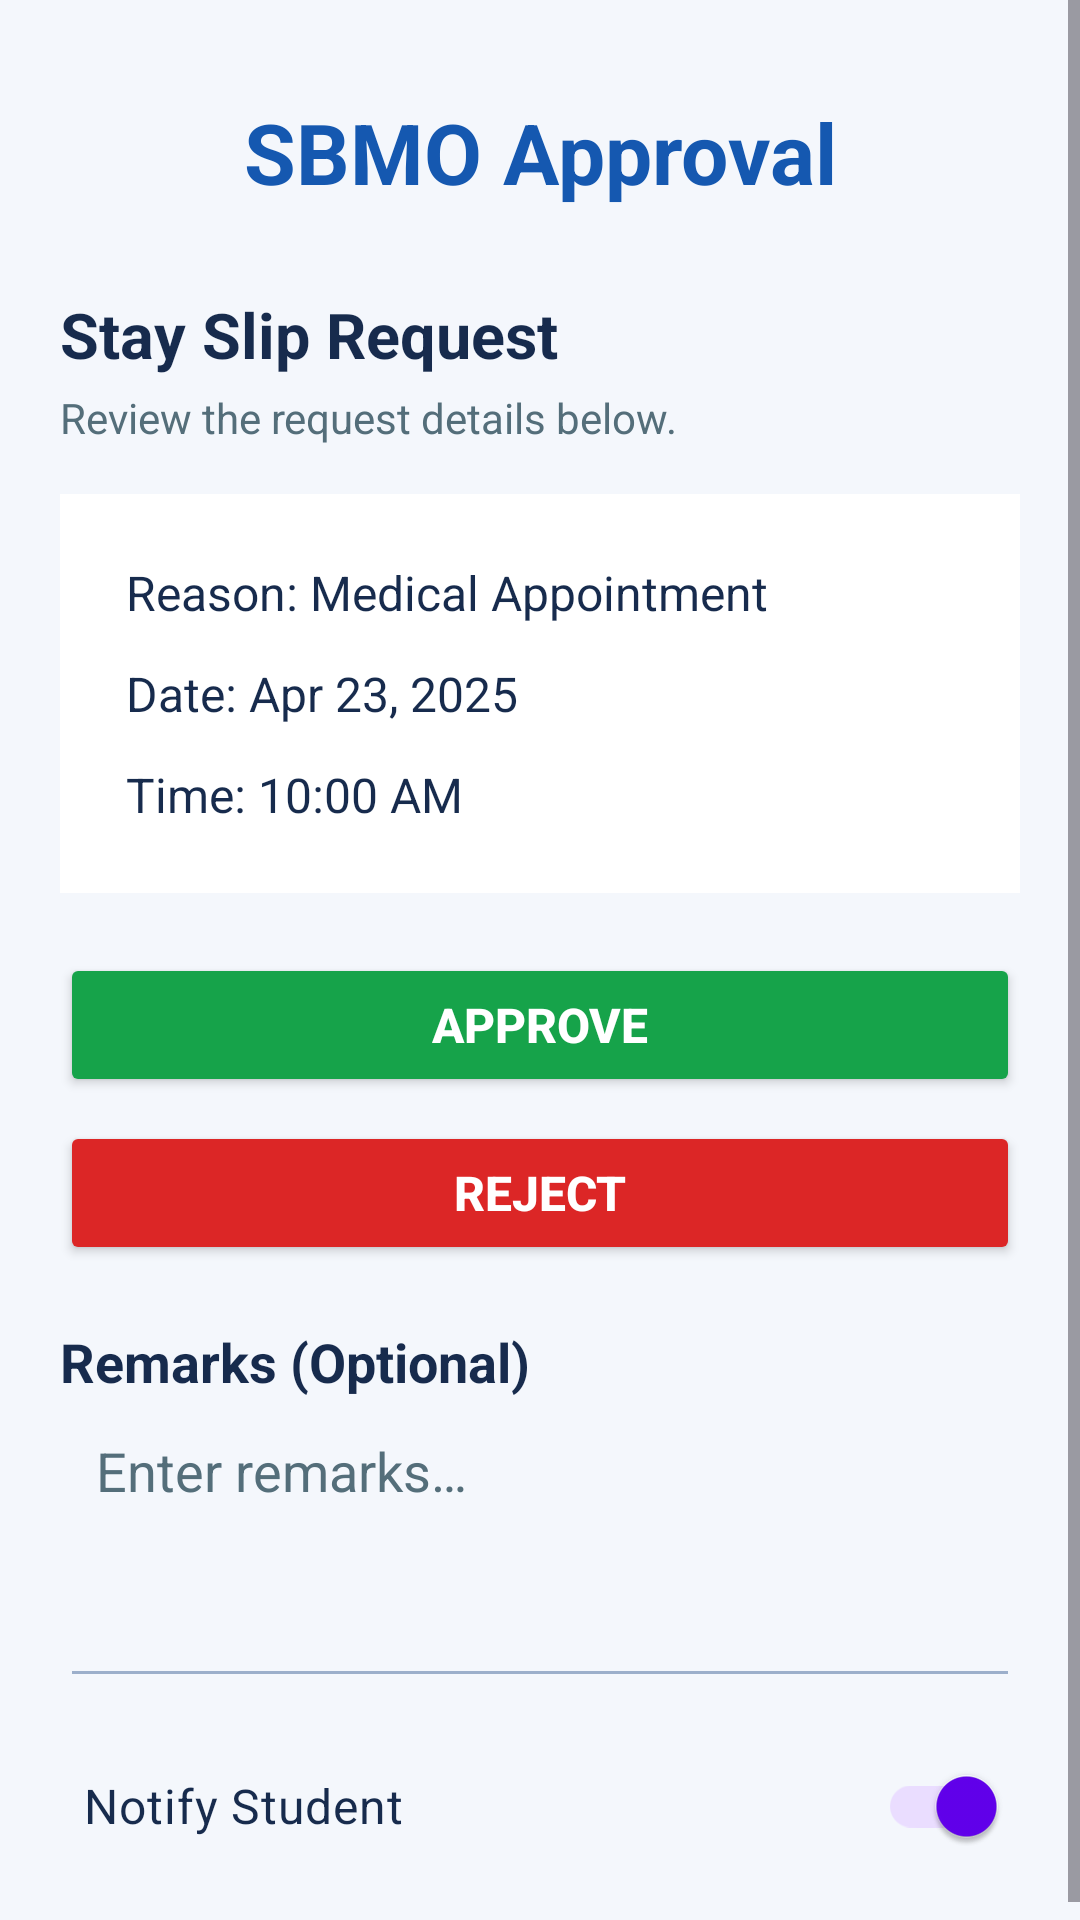

Reconstruct the res/layout file that produces this screen, plus the resources it refers to.
<!-- AndroidManifest.xml: application theme Theme.StaySlipManagementSystem -->
<!-- res/layout/activity_sbmoapproval.xml -->
<?xml version="1.0" encoding="utf-8"?>
<ScrollView xmlns:android="http://schemas.android.com/apk/res/android"
    xmlns:tools="http://schemas.android.com/tools"
    android:id="@+id/main"
    android:layout_width="match_parent"
    android:layout_height="match_parent"
    android:fillViewport="true"
    android:background="#F4F7FC">

    <LinearLayout
        android:layout_width="match_parent"
        android:layout_height="wrap_content"
        android:orientation="vertical"
        android:padding="20dp">

        <TextView
            android:layout_width="match_parent"
            android:layout_height="wrap_content"
            android:gravity="center"
            android:padding="12dp"
            android:text="@string/sbmo_approval"
            android:textColor="#1558B0"
            android:textSize="28sp"
            android:textStyle="bold"
            tools:ignore="VisualLintSystemUi" />

        <TextView
            android:layout_width="match_parent"
            android:layout_height="wrap_content"
            android:layout_marginTop="16dp"
            android:text="@string/stay_slip_request"
            android:textColor="#172B4D"
            android:textSize="21sp"
            android:textStyle="bold" />

        <TextView
            android:layout_width="match_parent"
            android:layout_height="wrap_content"
            android:layout_marginTop="4dp"
            android:text="@string/review_the_request_details_below"
            android:textColor="#546E7A"
            android:textSize="14sp" />

        
        <LinearLayout
            android:layout_width="match_parent"
            android:layout_height="wrap_content"
            android:layout_marginTop="16dp"
            android:background="#FFFFFF"
            android:orientation="vertical"
            android:padding="16dp">

            <TextView
                android:layout_width="match_parent"
                android:layout_height="wrap_content"
                android:padding="6dp"
                android:text="@string/reason_medical_appointment"
                android:textColor="#172B4D"
                android:textSize="16sp" />

            <TextView
                android:layout_width="match_parent"
                android:layout_height="wrap_content"
                android:padding="6dp"
                android:text="@string/date_apr_23_2025"
                android:textColor="#172B4D"
                android:textSize="16sp" />

            <TextView
                android:layout_width="match_parent"
                android:layout_height="wrap_content"
                android:padding="6dp"
                android:text="@string/time_10_00_am"
                android:textColor="#172B4D"
                android:textSize="16sp" />

        </LinearLayout>

        
        <Button
            android:id="@+id/btnApprove"
            android:layout_width="match_parent"
            android:layout_height="wrap_content"
            android:layout_marginTop="20dp"
            android:backgroundTint="#16A34A"
            android:text="@string/approve"
            android:textColor="#FFFFFF"
            android:textSize="16sp"
            android:textStyle="bold"
            tools:ignore="VisualLintButtonSize" />

        
        <Button
            android:id="@+id/btnDecline"
            android:layout_width="match_parent"
            android:layout_height="wrap_content"
            android:layout_marginTop="8dp"
            android:backgroundTint="#DC2626"
            android:text="@string/reject"
            android:textColor="#FFFFFF"
            android:textSize="16sp"
            android:textStyle="bold"
            tools:ignore="VisualLintButtonSize" />

        
        <TextView
            android:layout_width="match_parent"
            android:layout_height="wrap_content"
            android:layout_marginTop="20dp"
            android:text="@string/remarks_optional"
            android:textColor="#172B4D"
            android:textSize="18sp"
            android:textStyle="bold" />

        <EditText
            android:layout_width="match_parent"
            android:layout_height="100dp"
            android:autofillHints=""
            android:backgroundTint="#9CAFCB"
            android:gravity="top|start"
            android:hint="@string/enter_remarks"
            android:inputType="textMultiLine"
            android:minLines="2"
            android:padding="12dp"
            android:textColorHint="#546E7A"
            tools:ignore="VisualLintTextFieldSize" />

        
        <androidx.appcompat.widget.SwitchCompat
            android:layout_width="match_parent"
            android:layout_height="wrap_content"
            android:layout_marginTop="12dp"
            android:checked="true"
            android:minHeight="48dp"
            android:padding="8dp"
            android:text="@string/notify_student"
            android:textColor="#172B4D"
            android:textSize="16sp"
            tools:ignore="VisualLintButtonSize" />

        
        <LinearLayout
            android:id="@+id/resultBox"
            android:layout_width="match_parent"
            android:layout_height="wrap_content"
            android:layout_marginTop="20dp"
            android:background="#FFFFFF"
            android:orientation="vertical"
            android:padding="16dp"
            android:visibility="gone">

            
            <LinearLayout
                android:layout_width="match_parent"
                android:layout_height="wrap_content"
                android:gravity="center_vertical"
                android:orientation="horizontal">

                <TextView
                    android:layout_width="0dp"
                    android:layout_height="wrap_content"
                    android:layout_weight="1"
                    android:text="@string/Request_result"
                    android:textColor="#172B4D"
                    android:textSize="18sp"
                    android:textStyle="bold" />

                <Button
                    android:id="@+id/btnClose"
                    android:layout_width="48dp"
                    android:layout_height="48dp"
                    android:minWidth="0dp"
                    android:minHeight="0dp"
                    android:padding="0dp"
                    android:backgroundTint="#DC2626"
                    android:text="@string/x1"
                    android:textColor="#FFFFFF"
                    android:textSize="18sp"
                    android:textStyle="bold" />

            </LinearLayout>

            
            <TextView
                android:id="@+id/txtStatus"
                android:layout_width="match_parent"
                android:layout_height="wrap_content"
                android:layout_marginTop="12dp"
                android:background="#FFF3CD"
                android:gravity="center"
                android:padding="20dp"
                android:text="@string/pending_review1"
                android:textColor="#E65100"
                android:textSize="20sp"
                android:textStyle="bold" />

        </LinearLayout>

    </LinearLayout>

</ScrollView>
<!-- resources referenced by this layout -->
<resources>
  <string name="Request_result" />
  <string name="approve">Approve</string>
  <string name="date_apr_23_2025">Date: Apr 23, 2025</string>
  <string name="enter_remarks">Enter remarks…</string>
  <string name="notify_student">Notify Student</string>
  <string name="pending_review1" />
  <string name="reason_medical_appointment">Reason: Medical Appointment</string>
  <string name="reject">Reject</string>
  <string name="remarks_optional">Remarks (Optional)</string>
  <string name="review_the_request_details_below">Review the request details below.</string>
  <string name="sbmo_approval">SBMO Approval</string>
  <string name="stay_slip_request">Stay Slip Request</string>
  <string name="time_10_00_am">Time: 10:00 AM</string>
  <string name="x1" />
  <style name="Theme.StaySlipManagementSystem" parent="Theme.Material3.DayNight.NoActionBar">
          
          <item name="colorPrimary">@color/purple_500</item>
          <item name="colorPrimaryVariant">@color/purple_700</item>
          <item name="colorOnPrimary">@color/white</item>
          
          <item name="colorSecondary">@color/teal_200</item>
          <item name="colorSecondaryVariant">@color/teal_700</item>
          <item name="colorOnSecondary">@color/black</item>
          
          <item name="android:statusBarColor">?attr/colorPrimaryVariant</item>
          
      </style>
  <!-- not gathered from this repository: default colours our renderer supplied (Android Studio template values) -->
  <color name="purple_500">#FF6200EE</color>
  <color name="purple_700">#FF3700B3</color>
  <color name="teal_200">#FF03DAC5</color>
  <color name="teal_700">#FF018786</color>
  <color name="black">#FF000000</color>
  <color name="white">#FFFFFFFF</color>
</resources>
